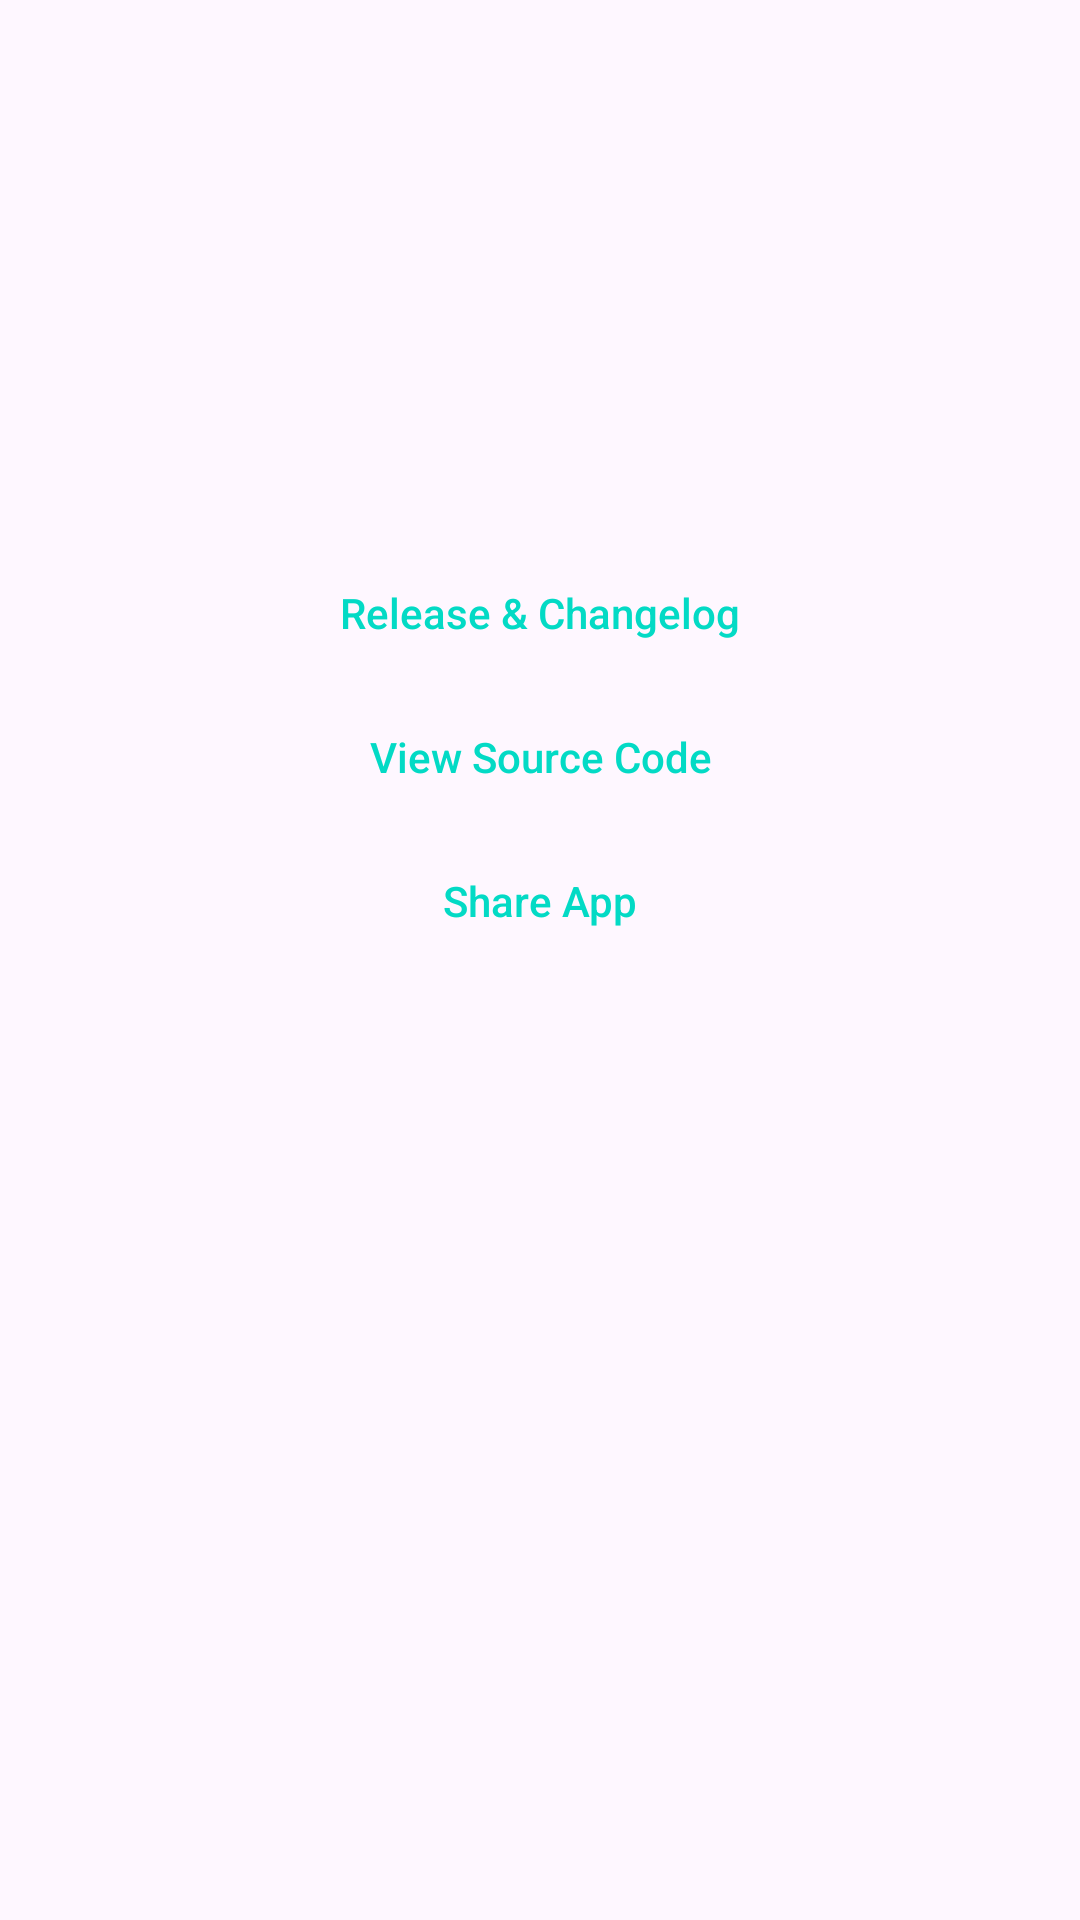

Reconstruct the res/layout file that produces this screen, plus the resources it refers to.
<!-- AndroidManifest.xml: application theme AppTheme -->
<!-- res/layout/about_content.xml -->
<?xml version="1.0" encoding="utf-8"?>
<ScrollView xmlns:android="http://schemas.android.com/apk/res/android"
    android:layout_width="match_parent"
    android:layout_height="match_parent"
    android:fillViewport="true"
    >

    <LinearLayout
        android:layout_width="match_parent"
        android:layout_height="wrap_content"
        android:gravity="center_horizontal"
        android:orientation="vertical"
        android:padding="24dp"
        >

        <ImageView
            android:id="@+id/about_logo"
            android:layout_width="100dp"
            android:layout_height="100dp"
            android:src="@drawable/inventory_logo"
            />

        <TextView
            android:id="@+id/app_version"
            android:layout_width="wrap_content"
            android:layout_height="wrap_content"
            android:layout_marginTop="12dp"
            android:textStyle="bold"
            android:textSize="18sp"
            android:textColor="?android:attr/textColorPrimary"
            />

        <Button
            android:id="@+id/btn_view_changelog"
            style="@style/Widget.AppCompat.Button.Borderless.Colored"
            android:layout_width="match_parent"
            android:layout_height="wrap_content"
            android:layout_marginTop="20dp"
            android:text="Release &amp; Changelog"
            android:textAllCaps="false"
            android:textColor="?attr/colorAccent"
            />

        <Button
            android:id="@+id/btn_view_source"
            style="@style/Widget.AppCompat.Button.Borderless.Colored"
            android:layout_width="match_parent"
            android:layout_height="wrap_content"
            android:text="View Source Code"
            android:textAllCaps="false"
            android:textColor="?attr/colorAccent"
            />

        <Button
            android:id="@+id/btn_share_app"
            style="@style/Widget.AppCompat.Button.Borderless.Colored"
            android:layout_width="match_parent"
            android:layout_height="wrap_content"
            android:text="Share App"
            android:textAllCaps="false"
            android:textColor="?attr/colorAccent"
            />

    </LinearLayout>
</ScrollView>
<!-- resources referenced by this layout -->
<resources>
  <style name="AppTheme" parent="Theme.Inventory">
          
          <item name="actionOverflowMenuStyle">@style/OverflowMenu</item>
          <item name="android:enforceNavigationBarContrast">false</item>
          <item name="android:windowLightNavigationBar">true</item>
      </style>
  <style name="Theme.Inventory" parent="Base.Theme.Inventory" />
  <style name="OverflowMenu" parent="Widget.AppCompat.PopupMenu.Overflow">
          <item name="overlapAnchor">false</item>
          <item name="android:dropDownVerticalOffset">5.0dp</item>
          <item name="android:popupBackground">@drawable/popup_background</item>
      </style>
  <style name="Base.Theme.Inventory" parent="Theme.Material3.DayNight.NoActionBar">
          
          <item name="colorPrimary">@color/dodger_blue</item>
          <item name="colorPrimaryDark">@color/dodger_blue_dark</item>
          <item name="colorAccent">@color/colorAccent</item>
          <item name="actionOverflowMenuStyle">@style/OverflowMenu</item>
      </style>
  <color name="dodger_blue">#1E90FF</color>
  <color name="dodger_blue_dark">#104E8B</color>
  <!-- not gathered from this repository: default colours our renderer supplied (Android Studio template values) -->
  <color name="colorAccent">#FF03DAC5</color>
</resources>
